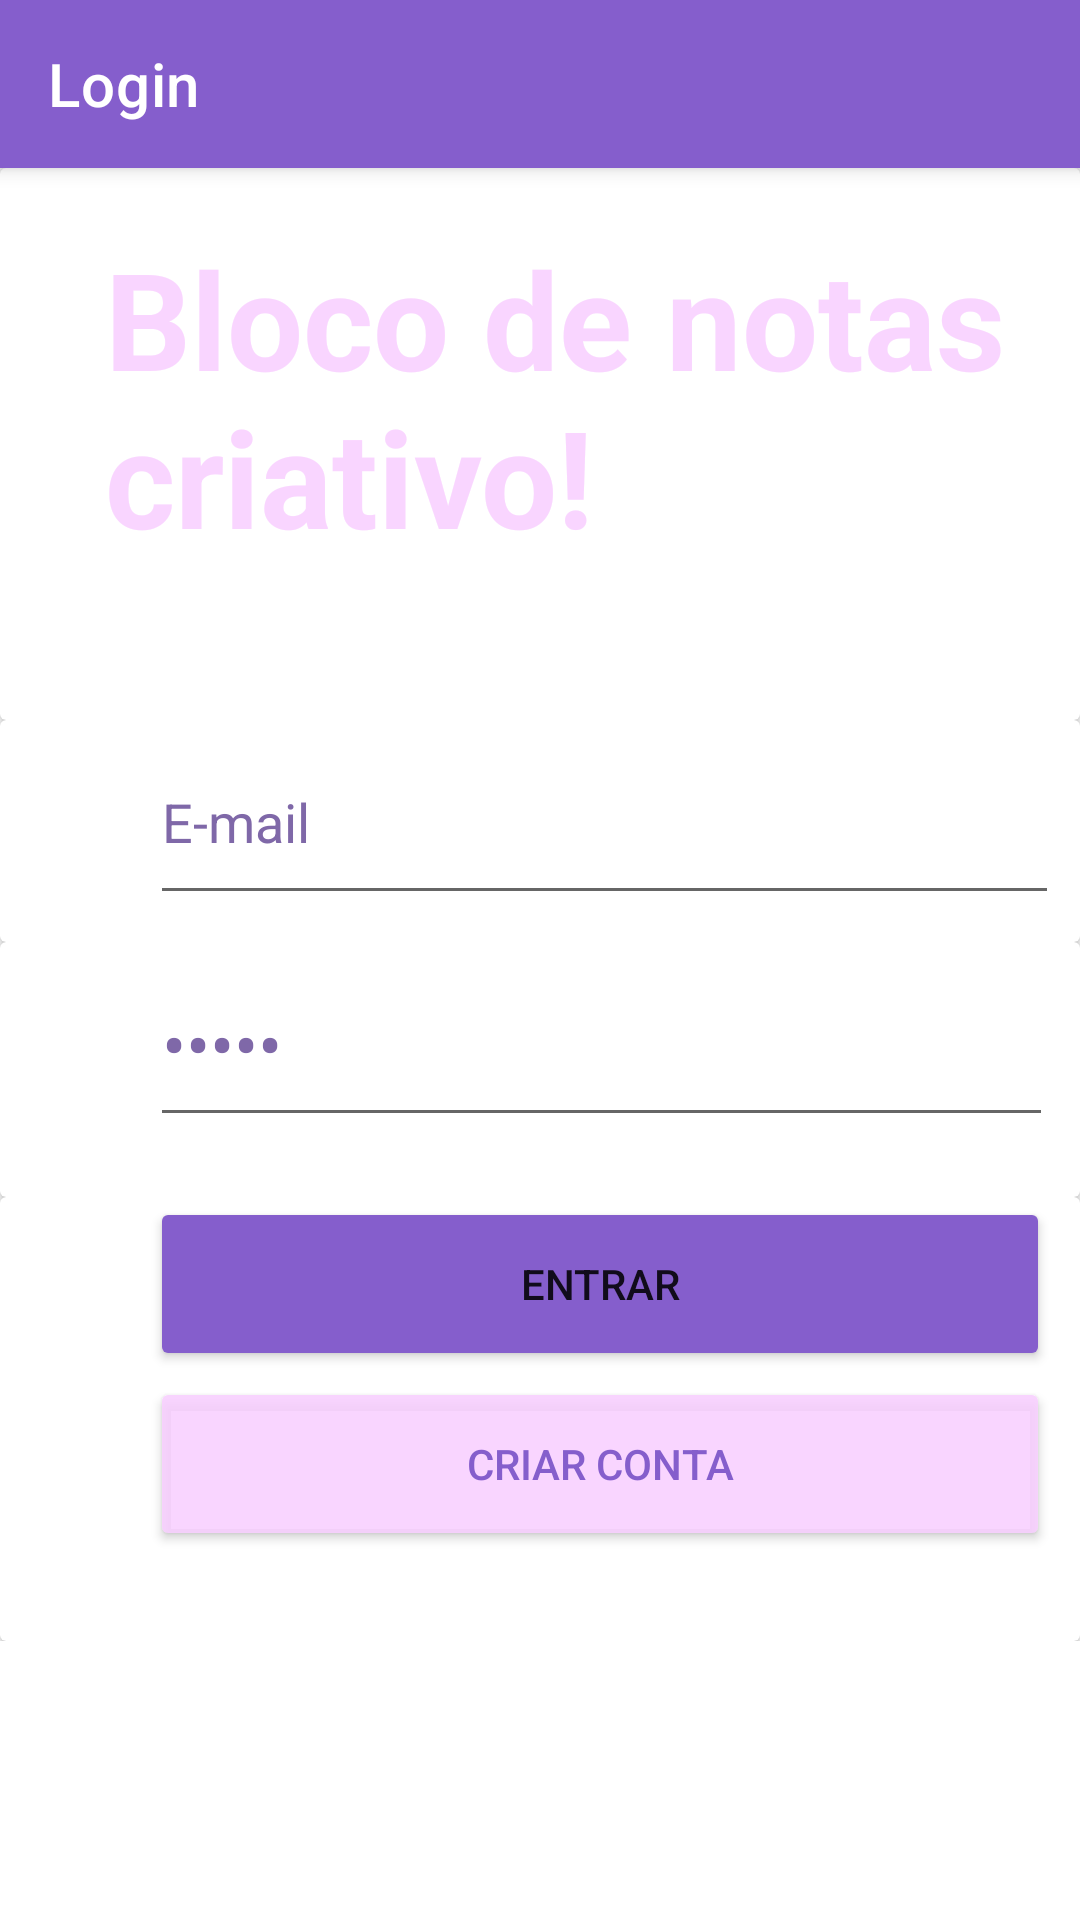

Android layout source for this screen:
<!-- AndroidManifest.xml: application theme Theme.Aplicativo -->
<!-- res/layout/activity_main.xml -->
<?xml version="1.0" encoding="utf-8"?>
<androidx.coordinatorlayout.widget.CoordinatorLayout xmlns:android="http://schemas.android.com/apk/res/android"
    xmlns:app="http://schemas.android.com/apk/res-auto"
    xmlns:tools="http://schemas.android.com/tools"

    android:layout_width="match_parent"
    android:layout_height="match_parent">

    <com.google.android.material.appbar.AppBarLayout
        android:id="@+id/appbar"
        android:layout_width="match_parent"
        android:layout_height="wrap_content">

        <androidx.appcompat.widget.Toolbar
            android:layout_width="match_parent"
            android:layout_height="?attr/actionBarSize"
            android:background="#855ECC"
            app:layout_scrollFlags="scroll|enterAlways"
            app:title="Login "
            app:titleTextColor="#FFFFFF">

        </androidx.appcompat.widget.Toolbar>

    </com.google.android.material.appbar.AppBarLayout>

    <androidx.core.widget.NestedScrollView
        android:id="@+id/nestedScrollView"
        android:layout_width="match_parent"

        android:layout_height="677dp"
        app:layout_behavior="com.google.android.material.appbar.AppBarLayout$ScrollingViewBehavior">

        <LinearLayout
            android:layout_width="match_parent"
            android:layout_height="wrap_content"
            android:orientation="vertical">

            <androidx.cardview.widget.CardView
                android:layout_width="match_parent"
                android:layout_height="wrap_content">

                <TextView
                    android:id="@+id/textView8"
                    android:layout_width="wrap_content"
                    android:layout_height="184dp"
                    android:paddingLeft="35dp"
                    android:paddingTop="20dp"
                    android:paddingBottom="0dp"
                    android:text="Bloco de notas criativo!"
                    android:textColor="#DFF8CFFF"
                    android:textSize="45dp"
                    android:textStyle="bold" />

            </androidx.cardview.widget.CardView>

            <androidx.cardview.widget.CardView

                android:layout_width="match_parent"
                android:layout_height="74dp">

                <EditText
                    android:id="@+id/editTextTextEmailAddress4"
                    android:layout_width="303dp"
                    android:layout_height="65dp"
                    android:layout_marginLeft="50dp"
                    android:ems="10"
                    android:inputType="textEmailAddress"
                    android:text="E-mail"
                    android:textColor="#7F68A8" />

            </androidx.cardview.widget.CardView>

            <androidx.cardview.widget.CardView
                android:id="@+id/cardView6"
                android:layout_width="match_parent"
                android:layout_height="85dp">

                <EditText
                    android:id="@+id/editTextNumberPassword"
                    android:layout_width="301dp"
                    android:layout_height="65dp"
                    android:layout_marginLeft="50dp"
                    android:ems="10"
                    android:inputType="numberPassword"
                    android:text="Senha"
                    android:textColor="#7F68A8"
                    android:textSize="24sp" />
            </androidx.cardview.widget.CardView>

            <androidx.cardview.widget.CardView
                android:layout_width="match_parent"
                android:layout_height="148dp">

                <Button
                    android:id="@+id/btn_entrar"
                    android:layout_width="300dp"
                    android:layout_height="58dp"
                    android:layout_marginLeft="50dp"
                    android:backgroundTint="#855ECC"
                    android:text="Entrar" />

                <Button
                    android:id="@+id/btn_cadastro"
                    android:layout_width="300dp"
                    android:layout_height="58dp"
                    android:layout_marginLeft="50dp"
                    android:layout_marginTop="60dp"
                    android:backgroundTint="#DFF8CFFF"
                    android:text="Criar conta"
                    android:textColor="#855ECC" />

            </androidx.cardview.widget.CardView>
        </LinearLayout>
    </androidx.core.widget.NestedScrollView>

</androidx.coordinatorlayout.widget.CoordinatorLayout>
<!-- resources referenced by this layout -->
<resources>
  <style name="Theme.Aplicativo" parent="Theme.MaterialComponents.DayNight.DarkActionBar">
          
          <item name="colorPrimary">@color/purple_500</item>
          <item name="colorPrimaryVariant">@color/purple_700</item>
          <item name="colorOnPrimary">@color/white</item>
          
          <item name="colorSecondary">@color/teal_200</item>
          <item name="colorSecondaryVariant">@color/teal_700</item>
          <item name="colorOnSecondary">@color/black</item>
          
          <item name="android:statusBarColor" tools:targetApi="l">?attr/colorPrimaryVariant</item>
          
      </style>
  <!-- not gathered from this repository: default colours our renderer supplied (Android Studio template values) -->
  <color name="purple_500">#FF6200EE</color>
  <color name="purple_700">#FF3700B3</color>
  <color name="teal_200">#FF03DAC5</color>
  <color name="teal_700">#FF018786</color>
  <color name="black">#FF000000</color>
  <color name="white">#FFFFFFFF</color>
</resources>
